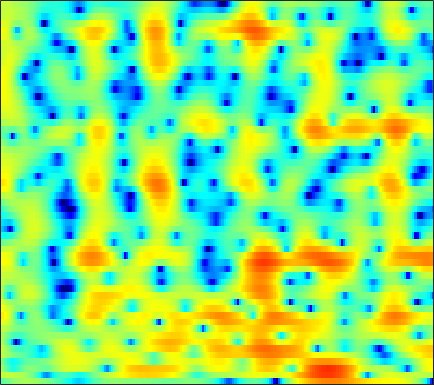

Source data for this figure (header and first rows):
-2.2067, -1.7795, -1.2049, -0.64404, -0.24539, 0.24138, 0.63686, 0.9124, 1.2104, 1.4333, 1.5762, 1.633, 1.6422, 1.587, 1.5074, 1.3573, 1.1644, 0.98408, 0.70219, 0.39462, 0.082647, -0.16279, -0.51061, -0.88729
3.339, 3.239, 3.107, 2.979, 2.884, 2.756, 2.619, 2.506, 2.326, 2.095, 1.785, 1.495, 0.9971, 0.3505, -0.2615, -1.286, -2.597, -3.807, -5.774, -8.135, -10.41, -11.13, -9.965, -7.834
1.642, 0.6664, -0.8166, -2.422, -3.553, -4.559, -4.585, -4.027, -2.953, -1.873, -1.008, -0.507, -0.04336, 0.2007, 0.227, 0.1076, -0.1698, -0.4619, -0.8966, -1.262, -1.44, -1.379, -0.9997, -0.3582
0.3682, -0.657, -2.171, -3.73, -4.735, -5.548, -5.513, -5.052, -4.173, -3.288, -2.573, -2.141, -1.71, -1.418, -1.27, -1.143, -1.004, -0.9131, -0.7506, -0.5183, -0.2038, 0.08713, 0.5452, 1.065
3.003, 2.472, 1.747, 1.055, 0.5755, 0.004839, -0.4792, -0.7844, -1.117, -1.409, -1.709, -1.967, -2.383, -2.948, -3.475, -4.331, -5.317, -6.034, -6.752, -6.689, -5.727, -4.614, -2.972, -1.396
3.52, 2.822, 1.787, 0.6602, -0.2101, -1.332, -2.282, -2.792, -3.151, -3.199, -3.092, -3.006, -2.995, -3.215, -3.569, -4.368, -5.597, -6.778, -8.395, -8.881, -7.376, -5.556, -3.125, -1.072
2.146, 1.215, -0.3633, -2.453, -4.507, -8.274, -14.75, -23.7, -15.12, -9.431, -6.359, -4.841, -3.42, -2.456, -1.95, -1.468, -1.137, -0.9414, -0.6777, -0.3622, 0.06223, 0.4486, 1.027, 1.634
1.95, 1.416, 0.5743, -0.3732, -1.096, -1.996, -2.714, -3.038, -3.132, -2.895, -2.44, -2.038, -1.504, -1.027, -0.7069, -0.3341, -0.01852, 0.1798, 0.3942, 0.568, 0.7319, 0.8296, 0.9272, 1.008
2.899, 2.655, 2.228, 1.708, 1.278, 0.7046, 0.1773, -0.1552, -0.4916, -0.6894, -0.7167, -0.6426, -0.4533, -0.2037, -0.02678, 0.1726, 0.3175, 0.3765, 0.3975, 0.3202, 0.1622, -0.004434, -0.3008, -0.6651
4.876, 4.698, 4.216, 3.456, 2.703, 1.502, 0.1137, -0.9691, -2.263, -2.989, -2.888, -2.353, -1.448, -0.5621, -0.01072, 0.4824, 0.7026, 0.7023, 0.4933, 0.06198, -0.5304, -1.096, -1.887, -2.689
6.653, 6.345, 5.654, 4.622, 3.584, 1.785, -0.6795, -3.16, -7.766, -12.63, -8.896, -5.54, -2.586, -0.8176, 0.01759, 0.6237, 0.7313, 0.4998, -0.2394, -1.481, -3.303, -5.1, -8.034, -11.38
5.667, 5.197, 4.472, 3.671, 3.014, 2.081, 1.145, 0.5, -0.1623, -0.5389, -0.5633, -0.4182, -0.1002, 0.1823, 0.2713, 0.1716, -0.2006, -0.6848, -1.654, -2.969, -4.719, -6.229, -8.551, -10.53
4.277, 3.471, 2.42, 1.545, 1.08, 0.7481, 0.7121, 0.8001, 1.015, 1.291, 1.526, 1.657, 1.749, 1.744, 1.637, 1.342, 0.8388, 0.3404, -0.4869, -1.504, -2.683, -3.621, -4.788, -5.9
2.657, 0.6778, -2.765, -7.075, -8.754, -5.941, -2.59, -0.7466, 1.004, 2.208, 3.026, 3.44, 3.737, 3.794, 3.703, 3.403, 2.896, 2.39, 1.535, 0.4862, -0.7424, -1.807, -3.42, -5.256
2.506, 1.175, -0.7466, -2.375, -2.867, -2.228, -0.8461, 0.2189, 1.45, 2.364, 2.983, 3.297, 3.513, 3.495, 3.347, 2.981, 2.426, 1.874, 0.9762, -0.1263, -1.441, -2.613, -4.434, -6.545
2.892, 2.558, 2.143, 1.803, 1.653, 1.607, 1.695, 1.808, 1.989, 2.15, 2.241, 2.237, 2.146, 1.938, 1.69, 1.234, 0.6356, 0.0891, -0.7652, -1.778, -2.929, -3.869, -5.261, -6.776
2.961, 3.03, 3.034, 2.958, 2.856, 2.672, 2.463, 2.301, 2.063, 1.827, 1.612, 1.429, 1.152, 0.845, 0.5655, 0.09626, -0.5016, -1.033, -1.872, -2.848, -3.914, -4.727, -5.787, -6.861
3.686, 3.97, 4.104, 4.004, 3.776, 3.282, 2.627, 2.075, 1.303, 0.6137, 0.1201, -0.06148, -0.1458, -0.1719, -0.2254, -0.4271, -0.8671, -1.373, -2.287, -3.455, -4.926, -6.198, -8.012, -9.54
5.24, 5.503, 5.543, 5.215, 4.724, 3.713, 2.175, 0.6163, -2.103, -5.499, -7.614, -6.481, -3.862, -1.956, -1.08, -0.5213, -0.5695, -0.9611, -1.917, -3.366, -5.377, -7.3, -10.59, -15.54
4.977, 5.142, 5.141, 4.845, 4.417, 3.534, 2.188, 0.8562, -1.341, -3.769, -5.048, -4.415, -2.74, -1.273, -0.5637, -0.1822, -0.369, -0.8754, -2.039, -3.722, -5.903, -7.877, -10.65, -12.78
2.419, 2.679, 2.909, 3, 2.961, 2.768, 2.478, 2.183, 1.766, 1.435, 1.232, 1.212, 1.27, 1.312, 1.266, 1.001, 0.4243, -0.2553, -1.543, -3.315, -5.643, -7.93, -11.98, -17.64
-1.493, -0.9858, -0.4493, 0.007292, 0.3056, 0.6867, 1.098, 1.395, 1.775, 2.139, 2.448, 2.617, 2.776, 2.801, 2.711, 2.433, 1.933, 1.407, 0.5093, -0.6498, -1.978, -3.031, -4.419, -5.533
-5.733, -5.394, -5.172, -5.005, -4.686, -3.827, -2.606, -1.552, -0.1706, 1.021, 2.015, 2.595, 3.168, 3.518, 3.629, 3.588, 3.347, 3.04, 2.478, 1.758, 0.9184, 0.2347, -0.7348, -1.71
-8.243, -8.947, -10.93, -15.1, -20.58, -15.78, -8.966, -5.713, -2.618, -0.382, 1.236, 2.173, 3.089, 3.685, 3.956, 4.096, 4.011, 3.813, 3.378, 2.792, 2.041, 1.395, 0.4339, -0.6315
-7.155, -7.406, -7.947, -8.435, -8.422, -7.307, -5.338, -3.662, -1.618, 0.09435, 1.459, 2.265, 3.081, 3.618, 3.862, 3.981, 3.877, 3.662, 3.209, 2.575, 1.765, 1.053, -0.009947, -1.24
-5.512, -4.933, -4.22, -3.515, -2.944, -2.094, -1.145, -0.4031, 0.5708, 1.457, 2.237, 2.711, 3.188, 3.49, 3.585, 3.549, 3.321, 3.025, 2.461, 1.685, 0.7288, -0.125, -1.44, -2.946
-4.484, -3.349, -2.113, -1.134, -0.4989, 0.2237, 0.8774, 1.313, 1.834, 2.297, 2.662, 2.885, 3.09, 3.174, 3.148, 2.98, 2.649, 2.282, 1.616, 0.7341, -0.3884, -1.401, -3.017, -4.929
-1.696, -0.7522, 0.209, 0.9027, 1.274, 1.631, 1.848, 1.962, 2.079, 2.182, 2.275, 2.339, 2.408, 2.411, 2.367, 2.203, 1.894, 1.553, 0.9348, 0.1222, -0.9517, -1.927, -3.521, -5.481
2.535, 2.834, 3.025, 3.001, 2.818, 2.398, 1.794, 1.3, 0.699, 0.2871, 0.2067, 0.3049, 0.5467, 0.7854, 0.9036, 0.94, 0.8297, 0.6526, 0.2753, -0.2538, -0.9709, -1.655, -2.769, -4.164
6.021, 5.905, 5.519, 4.798, 3.996, 2.491, 0.3806, -1.695, -5.061, -7.599, -6.583, -4.861, -3.067, -1.983, -1.578, -1.363, -1.355, -1.388, -1.427, -1.474, -1.553, -1.718, -2.107, -2.783
7.056, 6.881, 6.388, 5.527, 4.609, 2.926, 0.6497, -1.568, -5.041, -7.731, -7.136, -5.902, -4.768, -4.578, -4.989, -6.192, -7.743, -8.482, -7.954, -6.372, -4.884, -4.052, -3.405, -3.186
5.929, 5.934, 5.685, 5.169, 4.604, 3.646, 2.485, 1.545, 0.29, -0.8281, -1.764, -2.434, -3.431, -4.83, -6.297, -9.183, -13.65, -17.23, -14.81, -10.52, -7.842, -6.552, -5.477, -4.904
4.621, 4.767, 4.753, 4.54, 4.262, 3.765, 3.134, 2.607, 1.839, 1.024, 0.1621, -0.5253, -1.525, -2.634, -3.533, -4.754, -5.839, -6.428, -6.749, -6.718, -6.535, -6.435, -6.449, -6.638
3.855, 3.984, 4.03, 3.935, 3.787, 3.504, 3.135, 2.812, 2.328, 1.795, 1.194, 0.7246, 0.04706, -0.6579, -1.209, -1.933, -2.644, -3.15, -3.803, -4.479, -5.245, -5.963, -7.165, -8.758
3.309, 3.319, 3.266, 3.146, 3.025, 2.824, 2.607, 2.427, 2.168, 1.884, 1.565, 1.296, 0.9075, 0.4745, 0.1285, -0.364, -0.8837, -1.3, -1.938, -2.668, -3.58, -4.425, -5.885, -7.85
2.379, 2.211, 1.926, 1.626, 1.419, 1.212, 1.108, 1.099, 1.137, 1.169, 1.175, 1.119, 0.9824, 0.7737, 0.5924, 0.323, 0.04613, -0.173, -0.479, -0.8324, -1.268, -1.651, -2.261, -2.953
0.6454, 0.2586, -0.4807, -1.456, -2.213, -2.863, -2.737, -2.171, -1.215, -0.3974, 0.09616, 0.2636, 0.2263, 0.009565, -0.2008, -0.4118, -0.4626, -0.3688, -0.09329, 0.2141, 0.5031, 0.663, 0.821, 0.8951
-1.673, -1.708, -2.606, -4.919, -8.299, -20, -13.55, -7.413, -3.421, -1.424, -0.6073, -0.5672, -1.197, -2.514, -3.83, -5.353, -5.293, -4.117, -2.218, -0.5544, 0.7073, 1.419, 2.134, 2.669
-1.966, -0.9715, -0.566, -0.8793, -1.366, -1.826, -1.577, -0.9674, -0.07408, 0.4469, 0.4174, -0.07803, -1.432, -3.833, -6.627, -11.85, -11.88, -8.04, -4.358, -2.092, -0.6554, 0.1015, 0.8146, 1.364
1.266, 1.773, 2.229, 2.463, 2.541, 2.545, 2.517, 2.473, 2.328, 2.029, 1.512, 0.9416, -0.03485, -1.181, -2.061, -3.031, -3.548, -3.631, -3.519, -3.457, -3.576, -3.791, -4.253, -4.552
3.244, 3.479, 3.7, 3.798, 3.798, 3.68, 3.448, 3.197, 2.747, 2.189, 1.487, 0.8883, 0.005307, -0.9377, -1.639, -2.557, -3.406, -4.016, -4.882, -5.902, -7.293, -8.835, -12.03, -18.48
4.191, 4.34, 4.426, 4.375, 4.241, 3.953, 3.524, 3.109, 2.443, 1.64, 0.7077, -0.06286, -1.172, -2.356, -3.255, -4.416, -5.484, -6.191, -7.024, -7.761, -8.547, -9.242, -10.21, -10.9
4.844, 4.933, 4.903, 4.709, 4.455, 3.979, 3.344, 2.768, 1.865, 0.791, -0.4352, -1.471, -3.026, -4.771, -6.22, -8.235, -10.09, -11.03, -11.26, -10.6, -9.636, -8.895, -8.011, -7.153
5.308, 5.314, 5.148, 4.79, 4.405, 3.72, 2.862, 2.115, 0.9769, -0.3104, -1.751, -2.954, -4.773, -6.946, -8.957, -12.57, -18.66, -30.5, -21.7, -14.47, -10.73, -8.8, -6.87, -5.393
5.558, 5.465, 5.151, 4.609, 4.051, 3.107, 1.951, 0.952, -0.5051, -2.026, -3.556, -4.67, -6.067, -7.425, -8.441, -9.769, -10.85, -11.2, -10.67, -9.257, -7.555, -6.333, -4.827, -3.547
5.697, 5.561, 5.155, 4.466, 3.736, 2.474, 0.8483, -0.6257, -2.908, -5.395, -7.7, -8.857, -9.388, -9.161, -8.825, -8.355, -7.821, -7.344, -6.554, -5.594, -4.517, -3.688, -2.644, -1.707
5.5, 5.487, 5.199, 4.563, 3.828, 2.46, 0.5443, -1.319, -4.608, -9.405, -18.11, -35.19, -16.63, -12.16, -10.45, -8.968, -7.839, -7.026, -5.899, -4.695, -3.484, -2.614, -1.57, -0.6872
4.561, 4.907, 5.027, 4.747, 4.278, 3.279, 1.855, 0.5048, -1.635, -4.069, -6.397, -7.73, -8.833, -9.535, -10.07, -10.83, -11.09, -10.42, -8.522, -6.352, -4.429, -3.221, -1.907, -0.9197
3.351, 4.086, 4.648, 4.782, 4.637, 4.131, 3.315, 2.522, 1.278, -0.1595, -1.731, -2.993, -4.843, -7.117, -9.386, -14.09, -23.78, -19.98, -12.1, -8.03, -5.445, -4.072, -2.801, -1.991
2.745, 3.472, 4.11, 4.402, 4.409, 4.19, 3.73, 3.254, 2.459, 1.508, 0.4271, -0.4745, -1.798, -3.241, -4.358, -5.743, -6.618, -6.76, -6.29, -5.482, -4.717, -4.278, -3.912, -3.799
2.794, 3.295, 3.72, 3.889, 3.864, 3.668, 3.322, 2.992, 2.481, 1.927, 1.32, 0.8344, 0.1274, -0.6192, -1.171, -1.865, -2.475, -2.887, -3.35, -3.788, -4.326, -4.838, -5.626, -6.53
3.483, 3.76, 3.855, 3.66, 3.365, 2.819, 2.236, 1.854, 1.513, 1.359, 1.295, 1.241, 1.105, 0.844, 0.5514, 0.05427, -0.5711, -1.103, -1.931, -2.917, -4.108, -5.203, -7.083, -9.695
4.815, 4.86, 4.523, 3.685, 2.7, 0.903, -1.245, -2.56, -2.76, -1.445, 0.05463, 0.8992, 1.596, 1.829, 1.726, 1.279, 0.5433, -0.1407, -1.2, -2.346, -3.507, -4.421, -5.817, -7.562
5.357, 5.331, 4.844, 3.753, 2.433, -0.2437, -4.567, -9.197, -8.958, -3.785, -0.7218, 0.6305, 1.589, 1.823, 1.61, 0.8437, -0.422, -1.674, -3.6, -5.42, -6.459, -6.519, -6.049, -5.421
4.151, 4.303, 4.174, 3.683, 3.104, 2.142, 1.152, 0.5973, 0.3296, 0.5336, 0.9206, 1.141, 1.167, 0.7983, 0.2248, -1.006, -2.9, -4.929, -8.908, -16.42, -26.72, -15.16, -9.673, -6.764
2.888, 3.202, 3.388, 3.345, 3.199, 2.905, 2.564, 2.318, 2.028, 1.782, 1.526, 1.289, 0.857, 0.2314, -0.4058, -1.492, -2.864, -4.078, -5.797, -7.272, -7.926, -7.678, -6.788, -5.723
2.461, 2.762, 2.981, 3.029, 2.977, 2.816, 2.596, 2.403, 2.123, 1.827, 1.493, 1.203, 0.7468, 0.1893, -0.3051, -1.06, -1.894, -2.528, -3.336, -4.004, -4.453, -4.614, -4.62, -4.483
2.962, 3.091, 3.1, 2.959, 2.78, 2.484, 2.169, 1.945, 1.681, 1.446, 1.221, 1.035, 0.7261, 0.3271, -0.03317, -0.6075, -1.265, -1.78, -2.47, -3.103, -3.612, -3.906, -4.138, -4.223
